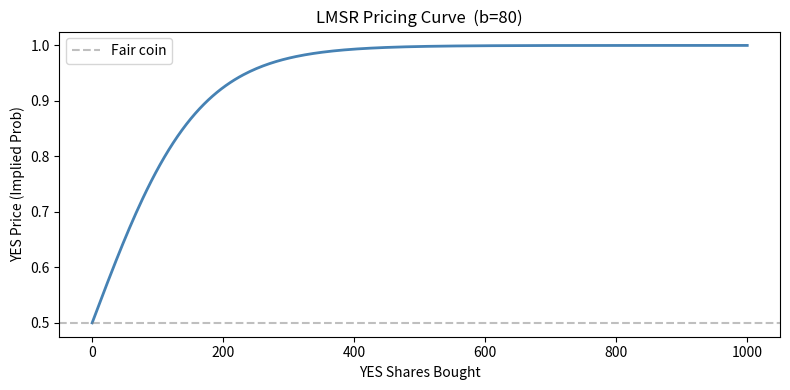

Generate this figure with matplotlib:
"""
Formula 1: LMSR Pricing Model
━━━━━━━━━━━━━━━━━━━━━━━━━━━
Best for: Crypto 5-min markets, Esports (low b → fat price impact per trade)
Edge:     Pre-calculate price impact before others. Buy before the move, sell after.
"""

import numpy as np
import matplotlib.pyplot as plt
from dataclasses import dataclass
from typing import List


@dataclass
class LMSRMarket:
    b: float           # liquidity depth (lower = more impact per trade)
    quantities: List[float]  # q vector, one per outcome


def lmsr_price(q: np.ndarray, b: float) -> np.ndarray:
    """
    Core LMSR formula:  p_i = exp(q_i / b) / Σ exp(q_j / b)
    Returns probability vector for all outcomes.
    """
    shifted = q - q.max()          # numerical stability (log-sum-exp trick)
    exps    = np.exp(shifted / b)
    return exps / exps.sum()


def price_impact(market: LMSRMarket, outcome_idx: int, shares: float) -> dict:
    """
    Compute price BEFORE and AFTER buying `shares` of outcome `outcome_idx`.
    Returns the edge window for arb entry.
    """
    q_before = np.array(market.quantities, dtype=float)
    q_after  = q_before.copy()
    q_after[outcome_idx] += shares

    p_before = lmsr_price(q_before, market.b)
    p_after  = lmsr_price(q_after,  market.b)

    cost = market.b * (
        np.log(np.exp(q_after  / market.b).sum()) -
        np.log(np.exp(q_before / market.b).sum())
    )

    return {
        "price_before": p_before[outcome_idx],
        "price_after":  p_after[outcome_idx],
        "price_impact": p_after[outcome_idx] - p_before[outcome_idx],
        "cost_usdc":    cost,
        "avg_fill":     cost / shares,  # effective average price paid
    }


def scan_arb_window(market: LMSRMarket, outcome_idx: int,
                    true_prob: float, max_shares: float = 500) -> dict:
    """
    Find the optimal share quantity that maximises +EV before impact erodes edge.
    Strategy: Buy until avg_fill ≈ true_prob (edge = 0).
    """
    best = {"shares": 0, "ev": 0.0}
    for shares in np.arange(10, max_shares, 10):
        impact = price_impact(market, outcome_idx, shares)
        ev     = (true_prob - impact["avg_fill"]) * shares
        if ev > best["ev"]:
            best = {"shares": shares, "ev": ev, **impact}
        else:
            break  # EV is declining — stop
    return best


def plot_lmsr_curve(b: float = 100, max_q: float = 1000):
    qs     = np.linspace(0, max_q, 300)
    prices = [lmsr_price(np.array([q, 0.0]), b)[0] for q in qs]
    plt.figure(figsize=(8, 4))
    plt.plot(qs, prices, color="steelblue", linewidth=2)
    plt.axhline(0.5, color="gray", linestyle="--", alpha=0.5, label="Fair coin")
    plt.xlabel("YES Shares Bought")
    plt.ylabel("YES Price (Implied Prob)")
    plt.title(f"LMSR Pricing Curve  (b={b})")
    plt.legend()
    plt.tight_layout()
    plt.savefig("lmsr_curve.png", dpi=150)
    plt.show()


# ── Demo ────────────────────────────────────────────────────────────────────────
if __name__ == "__main__":
    # BTC 5-min up/down, thin pool
    btc_market = LMSRMarket(b=80, quantities=[0.0, 0.0])  # YES / NO
    result = scan_arb_window(btc_market, outcome_idx=0, true_prob=0.55)
    print("LMSR Arb Window (BTC 5-min):")
    for k, v in result.items():
        print(f"  {k:15s}: {v:.4f}" if isinstance(v, float) else f"  {k:15s}: {v}")

    plot_lmsr_curve(b=80)
